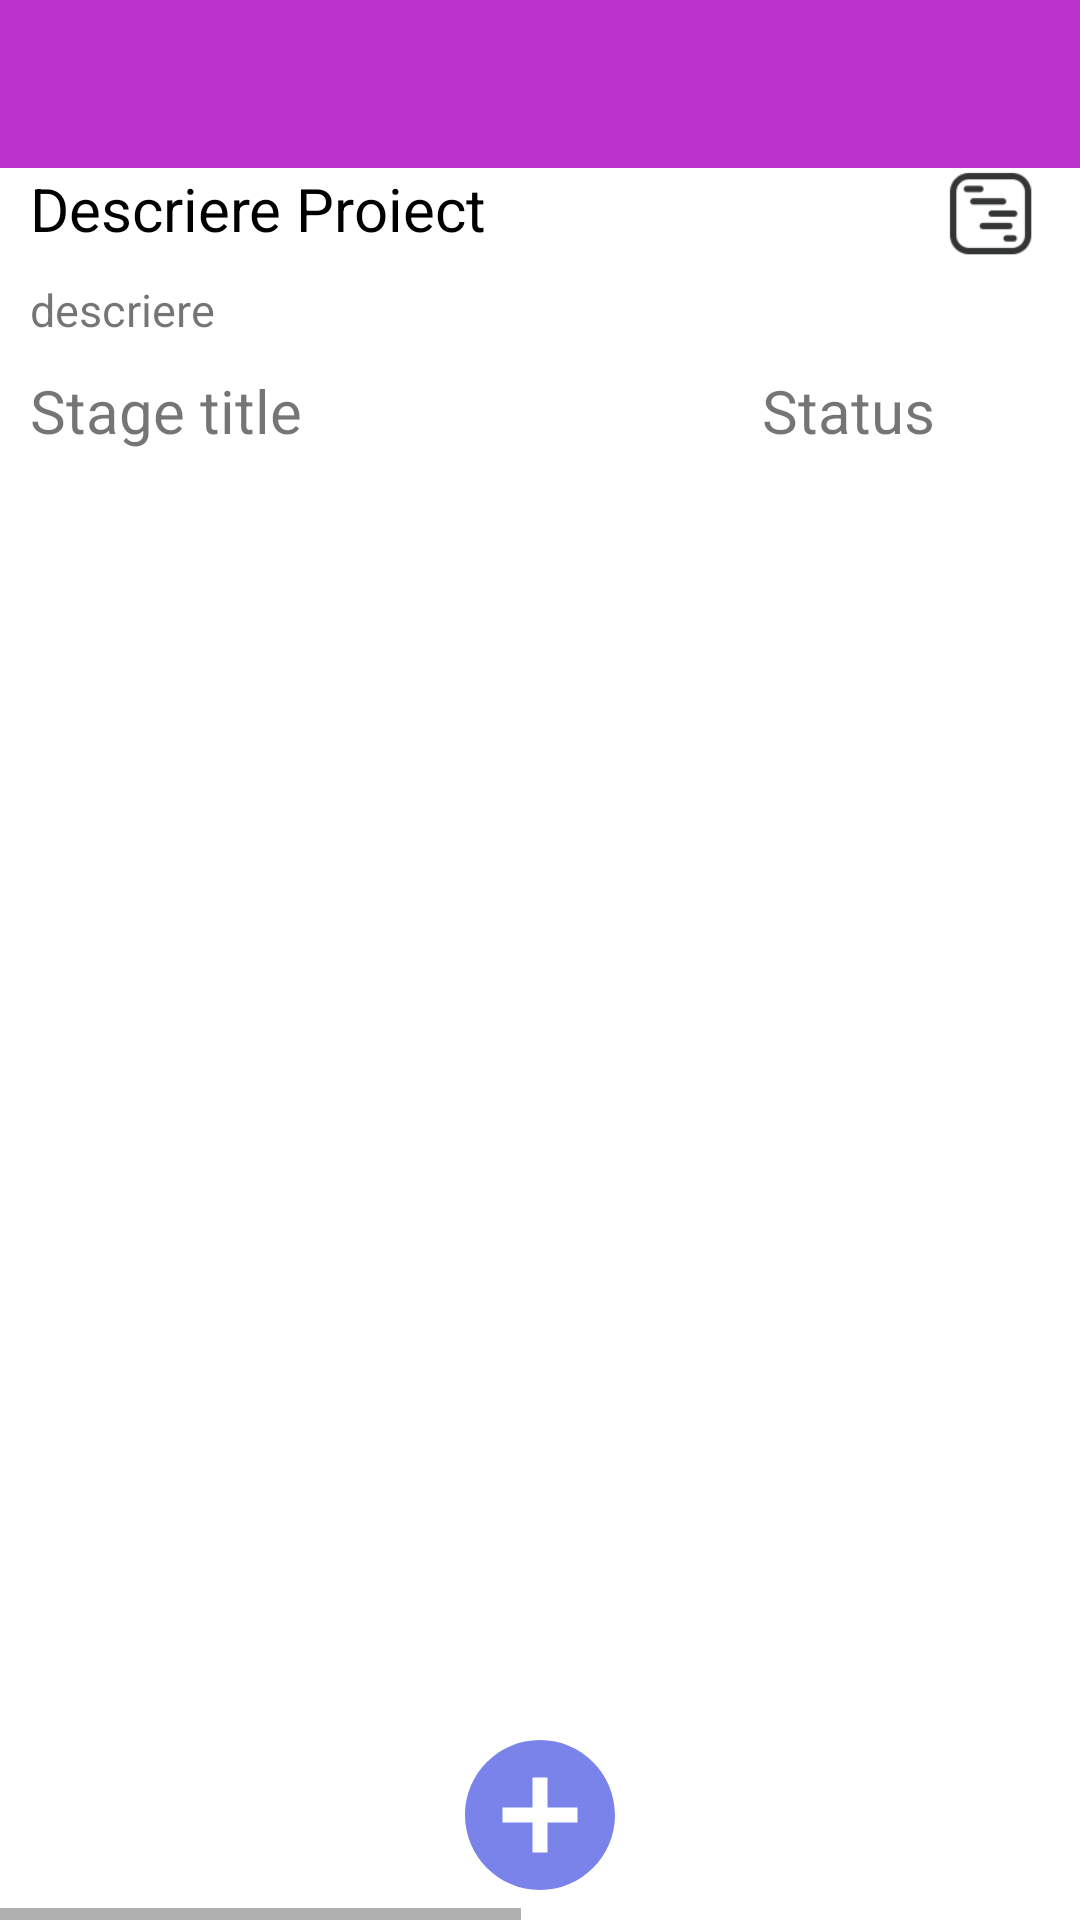

Reconstruct the res/layout file that produces this screen, plus the resources it refers to.
<!-- AndroidManifest.xml: application theme Theme.MyApplication -->
<!-- res/layout/activity_project.xml -->
<?xml version="1.0" encoding="utf-8"?>
<RelativeLayout xmlns:android="http://schemas.android.com/apk/res/android"
    xmlns:app="http://schemas.android.com/apk/res-auto"
    xmlns:tools="http://schemas.android.com/tools"
    android:layout_width="match_parent"
    android:layout_height="match_parent"
    tools:context=".ProjectActivity">

    <com.google.android.material.appbar.AppBarLayout
        android:id="@+id/bar_layout"
        android:layout_height="wrap_content"
        android:layout_width="match_parent">

        <androidx.appcompat.widget.Toolbar
            android:id="@+id/toolbar"
            android:layout_width="match_parent"
            android:layout_height="wrap_content"
            android:background="@color/bar_before_time"
            android:theme="@style/ThemeOverlay.AppCompat.Dark.ActionBar"
            app:popupTheme="@style/MenuStyle">


            <TextView
                android:layout_width="wrap_content"
                android:layout_height="wrap_content"
                android:id="@+id/titlu"
                android:textSize="20sp"
                android:layout_marginStart="25dp"
                android:textColor="#fff"
                android:textStyle="bold"/>


        </androidx.appcompat.widget.Toolbar>

    </com.google.android.material.appbar.AppBarLayout>

<RelativeLayout
    android:layout_width="wrap_content"
    android:layout_height="wrap_content"
    android:id="@+id/ceva"
    android:layout_below="@id/bar_layout">

    <TextView
        android:layout_width="match_parent"
        android:layout_height="wrap_content"
        android:text="Descriere Proiect"
        android:id="@+id/t1"
        android:paddingStart="10dp"
        android:textSize="20sp"
        android:textColor="@color/black"
        />

    <ImageView
        android:layout_width="50dp"
        android:layout_height="30dp"
        android:id="@+id/ganttBtn"
        android:src="@drawable/ic_gantt"
        android:layout_alignParentEnd="true"
        android:paddingEnd="10dp"
        />

    <TextView
        android:layout_width="match_parent"
        android:layout_height="wrap_content"
        android:layout_margin="10dp"
        android:textSize="15sp"
        android:text="descriere"
        android:layout_below="@+id/t1"
        android:id="@+id/descriere"

        />
</RelativeLayout>

    <HorizontalScrollView
        android:layout_width="wrap_content"
        android:layout_height="wrap_content"
        android:layout_below="@+id/ceva"
        >
        <RelativeLayout
            android:layout_width="wrap_content"
            android:layout_height="wrap_content">
            <RelativeLayout
                android:layout_width="wrap_content"
                android:layout_height="wrap_content"
                android:id="@+id/bara"

                >
                <TextView
                    android:layout_width="175dp"
                    android:layout_height="wrap_content"
                    android:id="@+id/text"
                    android:text="Stage title"
                    android:textSize="20sp"
                    android:layout_alignParentStart="true"
                    android:paddingEnd="35dp"
                    android:paddingStart="10dp"
                    android:paddingBottom="10dp"
                    />


                <TextView
                    android:layout_width="wrap_content"
                    android:layout_height="wrap_content"
                    android:id="@+id/status"
                    android:text="Status"
                    android:textSize="20sp"
                    android:layout_toEndOf="@+id/text"
                    android:paddingBottom="10dp"
                    android:paddingStart="35dp"
                    android:paddingEnd="35dp"
                    android:layout_marginStart="44dp"
                    />
                <TextView
                    android:layout_width="wrap_content"
                    android:layout_height="wrap_content"
                    android:id="@+id/date"
                    android:text="Date"
                    android:textSize="20sp"
                    android:layout_toEndOf="@+id/status"
                    android:paddingStart="40dp"
                    android:paddingEnd="35dp"
                    android:paddingBottom="10dp"
                    android:layout_marginStart="130dp"
                    android:textAlignment="center"
                    />

                <ImageButton
                    android:layout_width="wrap_content"
                    android:layout_height="wrap_content"
                    android:src="@drawable/ic_eye"
                    android:id="@+id/eye"
                    android:layout_toEndOf="@+id/date"
                    android:layout_marginStart="105dp"
                    />
            </RelativeLayout>

        <RelativeLayout
            android:id="@+id/lista"
            android:layout_width="wrap_content"
            android:layout_height="wrap_content"
            android:layout_below="@+id/bara">

    <androidx.recyclerview.widget.RecyclerView
        android:layout_width="match_parent"
        android:layout_height="match_parent"
        android:id="@+id/recycler_view"
        />
        </RelativeLayout>
        </RelativeLayout>
    </HorizontalScrollView>



    <RelativeLayout
        android:layout_width="match_parent"
        android:layout_height="wrap_content"
        android:layout_alignParentBottom="true"
        android:padding="5dp"
        android:id="@+id/bottom">

        <ImageView
            android:layout_width="60dp"
            android:layout_height="60dp"
            android:src="@drawable/ic_addbtn"
            android:id="@+id/addEtapa"
            android:layout_centerHorizontal="true"
            android:layout_centerVertical="true"/>

    </RelativeLayout>


</RelativeLayout>
<!-- resources referenced by this layout -->
<resources>
  <color name="bar_before_time">#BB32CD</color>
  <color name="black">#FF000000</color>
  <!-- drawable ic_addbtn (drawable-anydpi) -->
  <vector xmlns:android="http://schemas.android.com/apk/res/android"
      android:width="30dp"
      android:height="30dp"
      android:viewportWidth="24"
      android:viewportHeight="24"
      android:tint="#5764E5"
      android:alpha="0.8">
    <path
        android:fillColor="@android:color/white"
        android:pathData="M12,2C6.48,2 2,6.48 2,12s4.48,10 10,10 10,-4.48 10,-10S17.52,2 12,2zM17,13h-4v4h-2v-4L7,13v-2h4L11,7h2v4h4v2z"/>
  </vector>
  <!-- drawable ic_eye (drawable-anydpi) -->
  <vector xmlns:android="http://schemas.android.com/apk/res/android"
      android:width="24dp"
      android:height="24dp"
      android:viewportWidth="24"
      android:viewportHeight="24"
      android:tint="#010203"
      android:alpha="0.8">
    <path
        android:fillColor="@android:color/white"
        android:pathData="M12,4.5C7,4.5 2.73,7.61 1,12c1.73,4.39 6,7.5 11,7.5s9.27,-3.11 11,-7.5c-1.73,-4.39 -6,-7.5 -11,-7.5zM12,17c-2.76,0 -5,-2.24 -5,-5s2.24,-5 5,-5 5,2.24 5,5 -2.24,5 -5,5zM12,9c-1.66,0 -3,1.34 -3,3s1.34,3 3,3 3,-1.34 3,-3 -1.34,-3 -3,-3z"/>
  </vector>
  <!-- drawable ic_gantt: png bitmap (drawable-hdpi, 547 bytes) -->
  <style name="MenuStyle" parent="Theme.AppCompat.Light">
          <item name="android:background">@android:color/white</item>
  
  
      </style>
  <style name="Theme.MyApplication" parent="Theme.MaterialComponents.DayNight.NoActionBar">
          
          <item name="colorPrimary">@color/purple_500</item>
          <item name="colorPrimaryVariant">@color/purple_700</item>
          <item name="colorOnPrimary">@color/white</item>
          
          <item name="colorSecondary">@color/teal_200</item>
          <item name="colorSecondaryVariant">@color/teal_700</item>
          <item name="colorOnSecondary">@color/black</item>
          
          <item name="android:statusBarColor" tools:targetApi="l">?attr/colorPrimaryVariant</item>
          
  
      </style>
  <color name="purple_500">#FF6200EE</color>
  <color name="purple_700">#FF3700B3</color>
  <color name="white">#FFFFFFFF</color>
  <color name="teal_200">#FF03DAC5</color>
  <color name="teal_700">#FF018786</color>
</resources>
